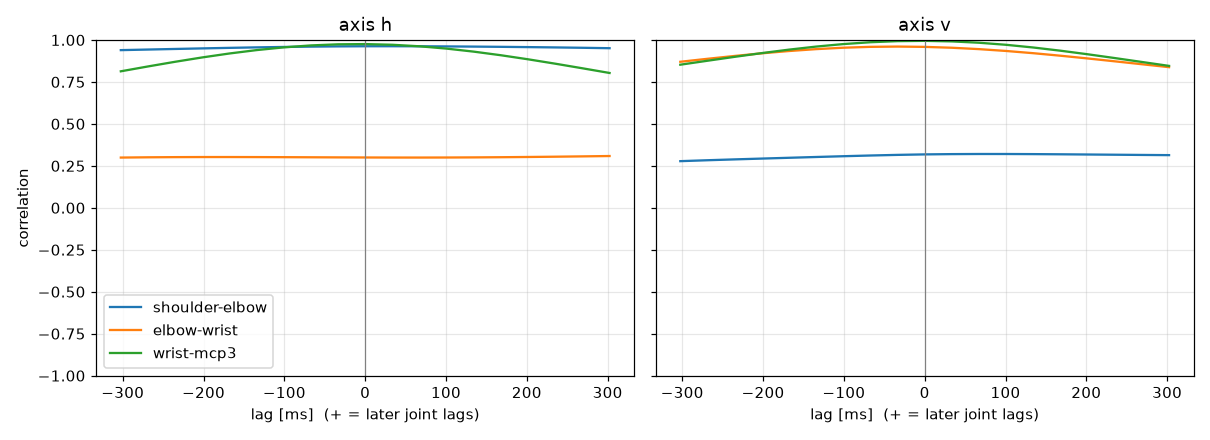

The file beside this chart, header and first rows:
label, person, group, dpi, trial, band, seed, attempt, axis, pair, lag_ms, peak_r
Keito400, Keito, nonFPS, 400, trial_04_fast_s1, fast, 1, 1, h, shoulder-elbow, 26.87, 0.9627
Keito400, Keito, nonFPS, 400, trial_04_fast_s1, fast, 1, 1, h, elbow-wrist, 302.4, 0.3085
Keito400, Keito, nonFPS, 400, trial_04_fast_s1, fast, 1, 1, h, wrist-mcp3, -8.49, 0.9755
Keito400, Keito, nonFPS, 400, trial_04_fast_s1, fast, 1, 1, v, shoulder-elbow, 81.06, 0.3206
Keito400, Keito, nonFPS, 400, trial_04_fast_s1, fast, 1, 1, v, elbow-wrist, -34.36, 0.9607
Keito400, Keito, nonFPS, 400, trial_04_fast_s1, fast, 1, 1, v, wrist-mcp3, -5.222, 0.9947
